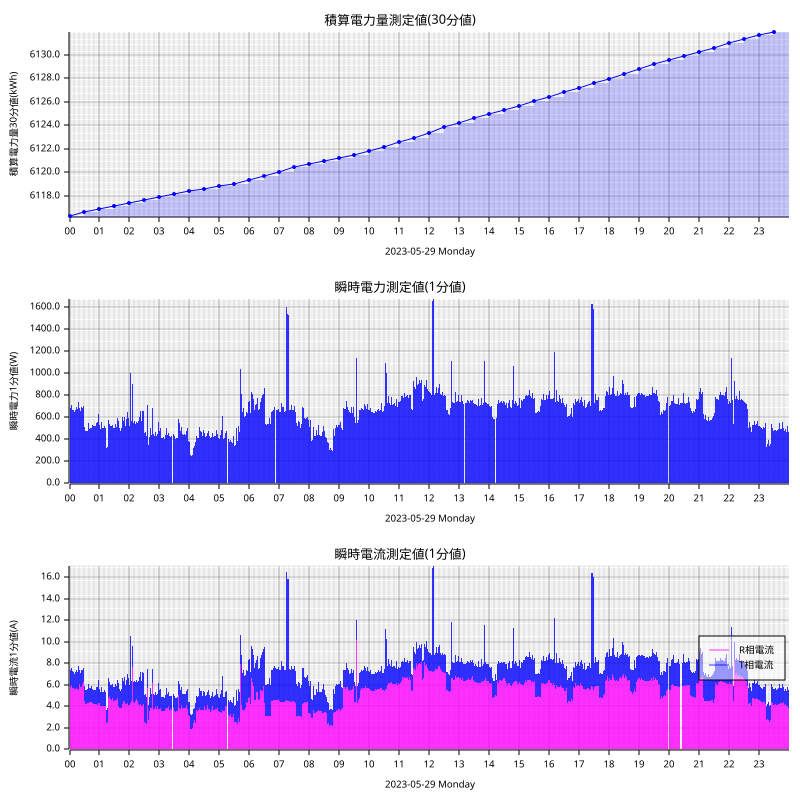

The table this chart was drawn from, first rows:
measured_at, sensor_id, message_id, cumlative_kwh, instant_watt, instant_ampere_R, instant_ampere_T
2023-05-29T00:00:00+09:00, smartmeter, 3287, , 696.0, , 
2023-05-29T00:00:00+09:00, smartmeter, 3288, , , 6.0, 1.6
2023-05-29T00:00:00+09:00, smartmeter, 3289, 6116, , , 
2023-05-29T00:01:00+09:00, smartmeter, 3290, , 744.0, , 
2023-05-29T00:01:00+09:00, smartmeter, 3291, , , 6.0, 2.0
2023-05-29T00:02:00+09:00, smartmeter, 3292, , 688.0, , 
2023-05-29T00:02:00+09:00, smartmeter, 3293, , , 5.8, 1.6
2023-05-29T00:03:00+09:00, smartmeter, 3294, , 696.0, , 
2023-05-29T00:03:00+09:00, smartmeter, 3295, , , 5.9, 1.6
2023-05-29T00:04:00+09:00, smartmeter, 3296, , 712.0, , 
2023-05-29T00:04:00+09:00, smartmeter, 3297, , , 6.0, 1.6
2023-05-29T00:05:00+09:00, smartmeter, 3298, , 712.0, , 
2023-05-29T00:05:00+09:00, smartmeter, 3299, , , 6.0, 1.6
2023-05-29T00:06:00+09:00, smartmeter, 3300, , 672.0, , 
2023-05-29T00:06:00+09:00, smartmeter, 3301, , , 5.7, 1.6
2023-05-29T00:07:00+09:00, smartmeter, 3302, , 716.0, , 
2023-05-29T00:07:00+09:00, smartmeter, 3303, , , 6.1, 1.5
2023-05-29T00:08:00+09:00, smartmeter, 3304, , 664.0, , 
2023-05-29T00:08:00+09:00, smartmeter, 3305, , , 5.7, 1.5
2023-05-29T00:09:00+09:00, smartmeter, 3306, , 664.0, , 
2023-05-29T00:09:00+09:00, smartmeter, 3307, , , 5.7, 1.4
2023-05-29T00:10:00+09:00, smartmeter, 3308, , 652.0, , 
2023-05-29T00:10:00+09:00, smartmeter, 3309, , , 5.6, 1.4
2023-05-29T00:11:00+09:00, smartmeter, 3310, , 648.0, , 
2023-05-29T00:11:00+09:00, smartmeter, 3311, , , 5.6, 1.5
2023-05-29T00:12:00+09:00, smartmeter, 3312, , 668.0, , 
2023-05-29T00:12:00+09:00, smartmeter, 3313, , , 5.6, 1.6
2023-05-29T00:13:00+09:00, smartmeter, 3314, , 696.0, , 
2023-05-29T00:13:00+09:00, smartmeter, 3315, , , 5.7, 1.8
2023-05-29T00:14:00+09:00, smartmeter, 3316, , 692.0, , 
2023-05-29T00:14:00+09:00, smartmeter, 3317, , , 5.7, 1.7
2023-05-29T00:15:00+09:00, smartmeter, 3318, , 696.0, , 
2023-05-29T00:15:00+09:00, smartmeter, 3319, , , 5.5, 1.9
2023-05-29T00:16:00+09:00, smartmeter, 3320, , 676.0, , 
2023-05-29T00:16:00+09:00, smartmeter, 3321, , , 5.5, 1.7
2023-05-29T00:17:00+09:00, smartmeter, 3322, , 676.0, , 
2023-05-29T00:17:00+09:00, smartmeter, 3323, , , 5.5, 1.7
2023-05-29T00:18:00+09:00, smartmeter, 3324, , 740.0, , 
2023-05-29T00:18:00+09:00, smartmeter, 3325, , , 5.6, 2.2
2023-05-29T00:19:00+09:00, smartmeter, 3326, , 632.0, , 
2023-05-29T00:19:00+09:00, smartmeter, 3327, , , 5.5, 1.3
2023-05-29T00:20:00+09:00, smartmeter, 3328, , 688.0, , 
2023-05-29T00:20:00+09:00, smartmeter, 3329, , , 6.1, 1.3
2023-05-29T00:21:00+09:00, smartmeter, 3330, , 700.0, , 
2023-05-29T00:21:00+09:00, smartmeter, 3331, , , 5.9, 1.6
2023-05-29T00:22:00+09:00, smartmeter, 3332, , 656.0, , 
2023-05-29T00:22:00+09:00, smartmeter, 3333, , , 5.8, 1.3
2023-05-29T00:23:00+09:00, smartmeter, 3334, , 652.0, , 
2023-05-29T00:23:00+09:00, smartmeter, 3335, , , 5.8, 1.2
2023-05-29T00:24:00+09:00, smartmeter, 3336, , 696.0, , 
2023-05-29T00:24:00+09:00, smartmeter, 3337, , , 5.8, 1.6
2023-05-29T00:25:00+09:00, smartmeter, 3338, , 656.0, , 
2023-05-29T00:25:00+09:00, smartmeter, 3339, , , 5.8, 1.3
2023-05-29T00:26:00+09:00, smartmeter, 3340, , 688.0, , 
2023-05-29T00:26:00+09:00, smartmeter, 3341, , , 6.1, 1.3
2023-05-29T00:27:00+09:00, smartmeter, 3342, , 712.0, , 
2023-05-29T00:27:00+09:00, smartmeter, 3343, , , 6.1, 1.6
2023-05-29T00:28:00+09:00, smartmeter, 3344, , 704.0, , 
2023-05-29T00:28:00+09:00, smartmeter, 3345, , , 6.3, 1.3
2023-05-29T00:29:00+09:00, smartmeter, 3346, , 716.0, , 
... 2,837 more rows
